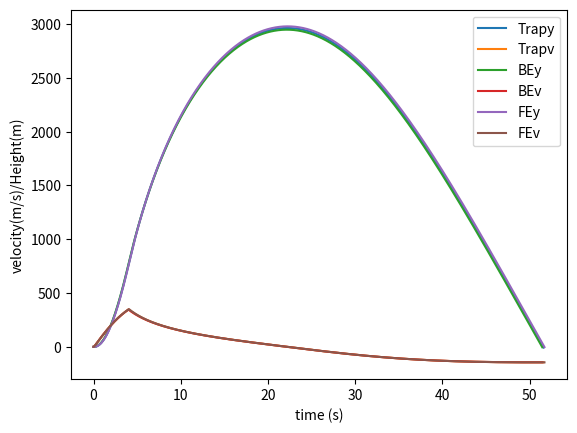

The matplotlib source for this figure:
# pylint: skip-file

import matplotlib.pyplot as plt
import numpy as np
from math import *

#convenient functions
sign=lambda v:abs(v)/v if v!=0 else 0
def npmap(l, f):
    return np.array(list(map(f, list(l))))
def Butcher_Tableaux(a,c,b,N=20,Err=.00001):
    k=[lambda f,t,dt,u:0 for i in range(len(a))]
    csum=[lambda f,t,dt,u:0 for i in range(len(a))]
    print(len(a),"len(a)")
    for i in range(len(a)):
        print(i)
        if sum(a[i][i+1:])!=0 :
            raise Exception("tableaux a has values above the diagonal")
        print([[j,a[i][j]] for j in range(i)])
        csum[i]=lambda f,t,dt,u,asum=csum[i-1]:sum([a[i][j]*k[j](f,t,dt,u,asum) for j in range(i)])
        # if a[i][i]!=0:#check if implicit
        #     k[i]=lambda f,t,dt,u: iterate(lambda un:f(t+c[i]*dt,u[-1]
        #         +dt*(csum[i](f,t,dt,u)+a[i][i]*un)),f(t,u[-1]))
        # else:#it's explicit :)
        k[i]=lambda f,t,dt,u,asum: f(t+c[i]*dt,u[-1]+dt*asum(f,t,dt,u))
    return lambda f,t,dt,u:(u[-1]
            +dt*sum([b[j]*k[j](f,t,dt,u,csum[-1]) for j in range(len(b))]))

#given a function itertate f such that f(f(f(...))) converges find that 
def iterate(f,guess,iter=20,err=0.00001):
    i=0
    fguess=f(guess)
    while(i<iter and np.linalg.norm(fguess-guess)>err):
        guess=fguess
        fguess=f(guess)
        i+=1
    return guess
def implicit(iterable):
    return lambda f,t,dt,u: iterate(iterable(f,t,dt,u),u[-1])
#Finite Difference Scheme(FDS) integrator
def integrate(u0, scheme, f, T, dt):
    u = u0
    print(u)
    N=ceil(T/dt)
    for n in range(N):
        u+=[scheme(f,dt*n,dt,u)]
        if u[-1][0]<0:
            return u
    return u

#initial conditions
T=200;dt=0.05;
U0=np.array([0,0])#u[0]=height u[1]=velocity

#physical constants
def DrafCoeff(h,v):#TODO consider Angle
    return -sign(v)*0.55
def AirDensity(h):
    return 1.2*.99988**h
def Thrust(t):
    return 3000 if t<4 else 0
g=-10
Area=(pi/4)*(6/39)**2#TODO consider angle
M=25#TODO consider change in mass

#acceleration=-(A*rho*Cd*v^2+thrust)/m+g
Accel=lambda t,h,v:(Area*AirDensity(h)*DrafCoeff(h,v)*v**2+Thrust(t))/M+g

#FDS bs
def F(t,u):#the derivative of the state space
    return np.array([u[1],Accel(t,u[0],u[1])])
def FE(f,t,dt,u):#forward euler FDS
    return u[-1]+dt*f(t,u[-1])
def BE(f,t,dt,u):#Backward Euler
    return iterate(lambda un:u[-1]+dt*f(t+dt,un),u[-1])
def Trap(f,t,dt,u):#trapezoidal FDS
    return iterate(lambda un:u[-1]+dt*(f(t+dt,un)+f(t,u[-1]))/2,u[-1])
RK4=Butcher_Tableaux([[0   , 0,0,0],\
                      [ 1/3, 0,0,0],\
                      [-1/3, 1,0,0],\
                      [1   ,-1,1,0]],[0,1/3,2/3,1],[1/8,3/8,3/8,1/8])
RK1=Butcher_Tableaux([[0]],[0],[1])

#run code
U=np.array(integrate([U0,U0],FE,F,T,dt))
UBE=np.array(integrate([U0,U0],RK4,F,T,dt))
UTrap=np.array(integrate([U0,U0],Trap,F,T,dt))

# plotting
plt.plot(dt*np.arange(len(UTrap)),UTrap[:,0],label="Trapy")
plt.plot(dt*np.arange(len(UTrap)),UTrap[:,1],label="Trapv")
plt.plot(dt*np.arange(len(UBE)),UBE[:,0],label="BEy")
plt.plot(dt*np.arange(len(UBE)),UBE[:,1],label="BEv")
plt.plot(dt*np.arange(len(U)),U[:,0],label="FEy")
plt.plot(dt*np.arange(len(U)),U[:,1],label="FEv")
plt.legend()
plt.xlabel("time (s)")
plt.ylabel("velocity(m/s)/Height(m)")
plt.show()
